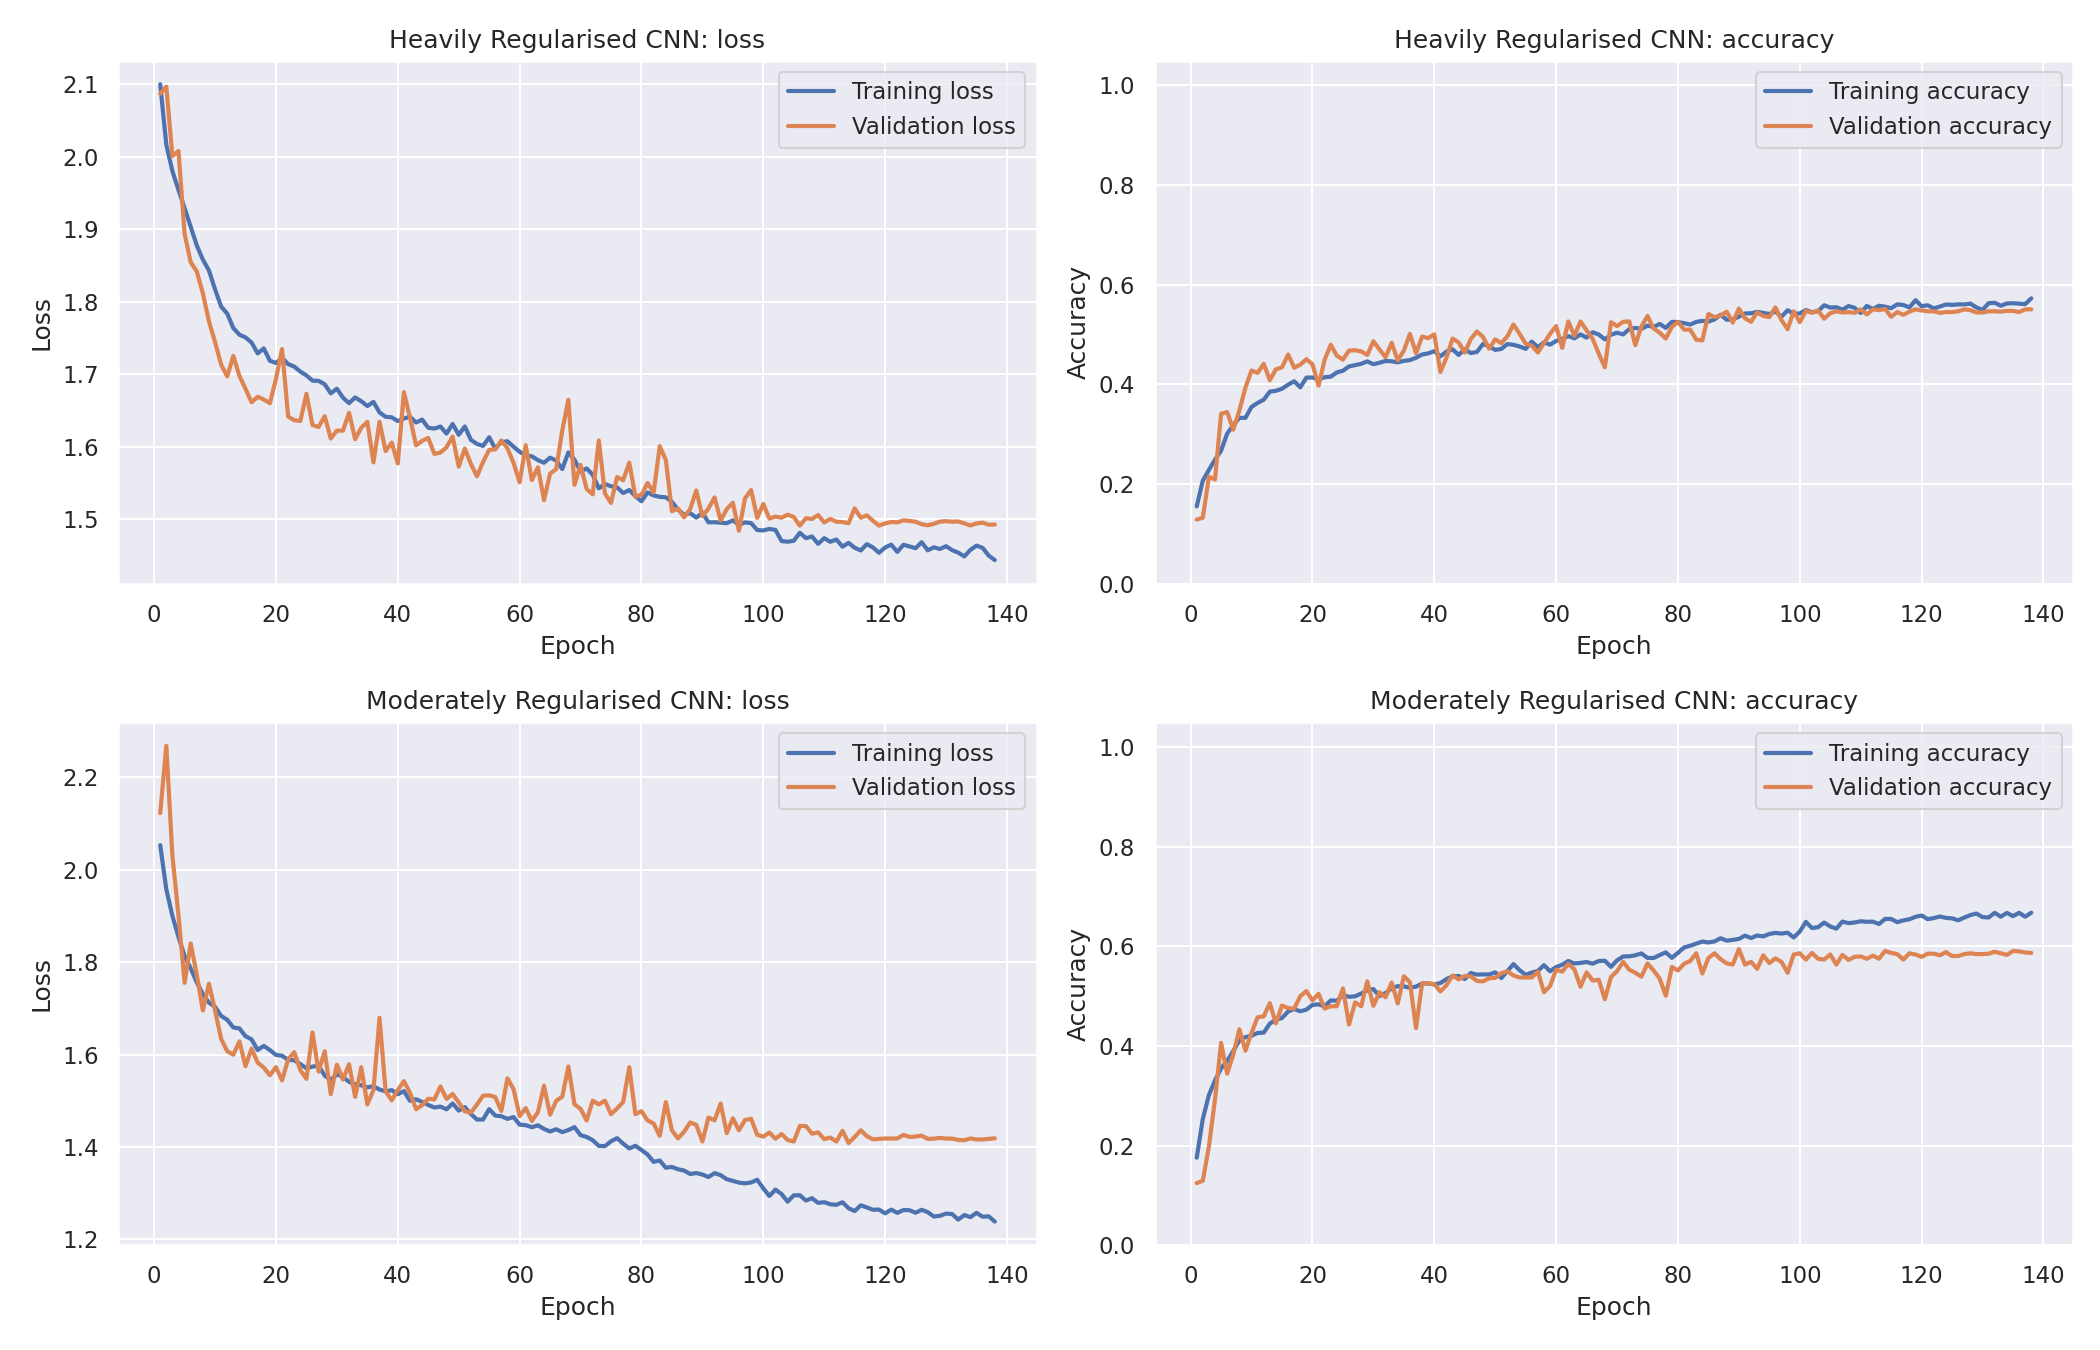

The data file committed next to this chart (first rows):
model, epoch, train_loss, train_acc, val_loss, val_acc, val_f1, lr
Heavily Regularised CNN, 1, 2.1, 0.1556, 2.087, 0.1289, 0.03763, 0.001
Heavily Regularised CNN, 2, 2.017, 0.2072, 2.097, 0.1328, 0.05122, 0.001
Heavily Regularised CNN, 3, 1.98, 0.2286, 2.001, 0.2148, 0.1434, 0.001
Heavily Regularised CNN, 4, 1.954, 0.2492, 2.008, 0.2094, 0.1441, 0.001
Heavily Regularised CNN, 5, 1.929, 0.2673, 1.894, 0.3414, 0.2705, 0.001
Heavily Regularised CNN, 6, 1.904, 0.3015, 1.855, 0.3445, 0.2709, 0.001
Heavily Regularised CNN, 7, 1.878, 0.3182, 1.842, 0.3094, 0.2308, 0.001
Heavily Regularised CNN, 8, 1.858, 0.3332, 1.812, 0.3477, 0.2885, 0.001
Heavily Regularised CNN, 9, 1.843, 0.333, 1.773, 0.3937, 0.3498, 0.001
Heavily Regularised CNN, 10, 1.817, 0.3551, 1.744, 0.4281, 0.3862, 0.001
Heavily Regularised CNN, 11, 1.794, 0.3631, 1.714, 0.4234, 0.3767, 0.001
Heavily Regularised CNN, 12, 1.784, 0.3696, 1.697, 0.4414, 0.4036, 0.001
Heavily Regularised CNN, 13, 1.764, 0.3856, 1.725, 0.4086, 0.3788, 0.001
Heavily Regularised CNN, 14, 1.755, 0.3873, 1.698, 0.4305, 0.3902, 0.001
Heavily Regularised CNN, 15, 1.751, 0.3914, 1.68, 0.4344, 0.39, 0.001
Heavily Regularised CNN, 16, 1.744, 0.3996, 1.662, 0.4602, 0.4264, 0.001
Heavily Regularised CNN, 17, 1.729, 0.4065, 1.669, 0.4336, 0.389, 0.001
Heavily Regularised CNN, 18, 1.736, 0.3942, 1.665, 0.4398, 0.3933, 0.001
Heavily Regularised CNN, 19, 1.719, 0.4137, 1.66, 0.4508, 0.4066, 0.001
Heavily Regularised CNN, 20, 1.716, 0.4141, 1.694, 0.4406, 0.404, 0.001
Heavily Regularised CNN, 21, 1.723, 0.4102, 1.735, 0.3977, 0.364, 0.001
Heavily Regularised CNN, 22, 1.714, 0.4147, 1.642, 0.45, 0.4049, 0.001
Heavily Regularised CNN, 23, 1.711, 0.4157, 1.637, 0.4797, 0.4413, 0.001
Heavily Regularised CNN, 24, 1.704, 0.4243, 1.636, 0.4578, 0.4178, 0.001
Heavily Regularised CNN, 25, 1.699, 0.4276, 1.673, 0.45, 0.4143, 0.001
Heavily Regularised CNN, 26, 1.691, 0.4362, 1.63, 0.468, 0.4273, 0.001
Heavily Regularised CNN, 27, 1.691, 0.4387, 1.628, 0.4688, 0.4279, 0.001
Heavily Regularised CNN, 28, 1.686, 0.4415, 1.642, 0.4664, 0.428, 0.001
Heavily Regularised CNN, 29, 1.674, 0.4464, 1.612, 0.4594, 0.4105, 0.001
Heavily Regularised CNN, 30, 1.68, 0.4407, 1.622, 0.4867, 0.4481, 0.001
Heavily Regularised CNN, 31, 1.668, 0.4436, 1.622, 0.4703, 0.4335, 0.001
Heavily Regularised CNN, 32, 1.66, 0.4471, 1.647, 0.4547, 0.4228, 0.001
Heavily Regularised CNN, 33, 1.668, 0.4466, 1.611, 0.4836, 0.4505, 0.001
Heavily Regularised CNN, 34, 1.663, 0.4444, 1.626, 0.4484, 0.4009, 0.001
Heavily Regularised CNN, 35, 1.656, 0.4473, 1.635, 0.468, 0.4387, 0.001
Heavily Regularised CNN, 36, 1.662, 0.4489, 1.579, 0.5016, 0.465, 0.001
Heavily Regularised CNN, 37, 1.648, 0.4536, 1.635, 0.4625, 0.4213, 0.001
Heavily Regularised CNN, 38, 1.642, 0.4602, 1.594, 0.4961, 0.4631, 0.001
Heavily Regularised CNN, 39, 1.641, 0.4624, 1.606, 0.493, 0.4609, 0.001
Heavily Regularised CNN, 40, 1.636, 0.4669, 1.577, 0.5008, 0.466, 0.001
Heavily Regularised CNN, 41, 1.639, 0.4565, 1.676, 0.425, 0.3801, 0.001
Heavily Regularised CNN, 42, 1.641, 0.4661, 1.641, 0.4539, 0.4255, 0.001
Heavily Regularised CNN, 43, 1.634, 0.4704, 1.602, 0.4922, 0.4633, 0.001
Heavily Regularised CNN, 44, 1.638, 0.4593, 1.608, 0.4844, 0.4574, 0.001
Heavily Regularised CNN, 45, 1.626, 0.4708, 1.612, 0.4641, 0.4349, 0.001
Heavily Regularised CNN, 46, 1.625, 0.463, 1.59, 0.4914, 0.4583, 0.001
Heavily Regularised CNN, 47, 1.628, 0.4653, 1.592, 0.5062, 0.4751, 0.001
Heavily Regularised CNN, 48, 1.618, 0.4813, 1.599, 0.4953, 0.4684, 0.001
Heavily Regularised CNN, 49, 1.632, 0.4766, 1.614, 0.4719, 0.442, 0.001
Heavily Regularised CNN, 50, 1.617, 0.4694, 1.573, 0.4906, 0.4544, 0.001
Heavily Regularised CNN, 51, 1.628, 0.4714, 1.598, 0.4828, 0.4517, 0.001
Heavily Regularised CNN, 52, 1.61, 0.4811, 1.576, 0.4969, 0.4618, 0.001
Heavily Regularised CNN, 53, 1.604, 0.4796, 1.559, 0.5203, 0.4915, 0.001
Heavily Regularised CNN, 54, 1.601, 0.4763, 1.579, 0.5016, 0.4706, 0.001
Heavily Regularised CNN, 55, 1.613, 0.4716, 1.596, 0.482, 0.4523, 0.001
Heavily Regularised CNN, 56, 1.598, 0.486, 1.597, 0.4781, 0.4524, 0.001
Heavily Regularised CNN, 57, 1.607, 0.4747, 1.609, 0.4641, 0.4337, 0.001
Heavily Regularised CNN, 58, 1.608, 0.4845, 1.598, 0.4828, 0.4631, 0.001
Heavily Regularised CNN, 59, 1.6, 0.48, 1.578, 0.5016, 0.4744, 0.001
Heavily Regularised CNN, 60, 1.593, 0.4872, 1.551, 0.5172, 0.4876, 0.001
... 216 more rows
